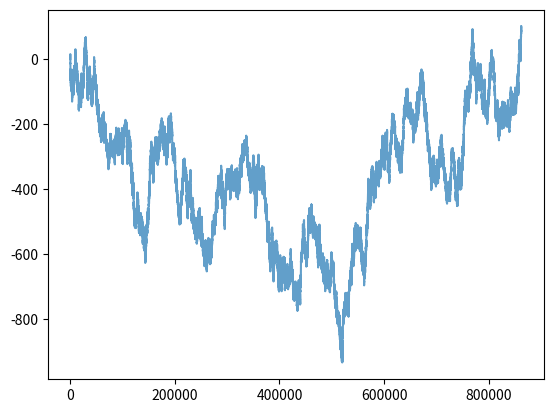

Recreate this plot in Python.

'''
Teachers code
'''
import numpy as np
import matplotlib.pyplot as plt


class DrunkardsWalk:
    def __init__(self, home):
        self.x = 0
        self.home = home
        self.history = [0]

    @property
    def position(self):
        return self.x

    @property
    def steps(self):
        return len(self.history)

    def is_at_home(self):
        return self.position == self.home

    def step(self):
        self.x += 2 * np.random.randint(2) - 1
        self.history.append(self.x)

    def walk_home(self):
        while not self.is_at_home():
            self.step()
        return self.steps

    def plot(self):
        plt.plot(range(self.steps), self.history, alpha=0.7)


def single():
    drunkard = DrunkardsWalk(100)
    steps = drunkard.walk_home()
    drunkard.plot()

    print(drunkard.steps)


def multiple():
    for walker in range(5):
        drunkard = DrunkardsWalk(100)
        drunkard.walk_home()
        drunkard.plot()


if __name__ == "__main__":
    np.random.seed(100122)
    single()
    # multiple()
    # plt.show()
    plt.close()
